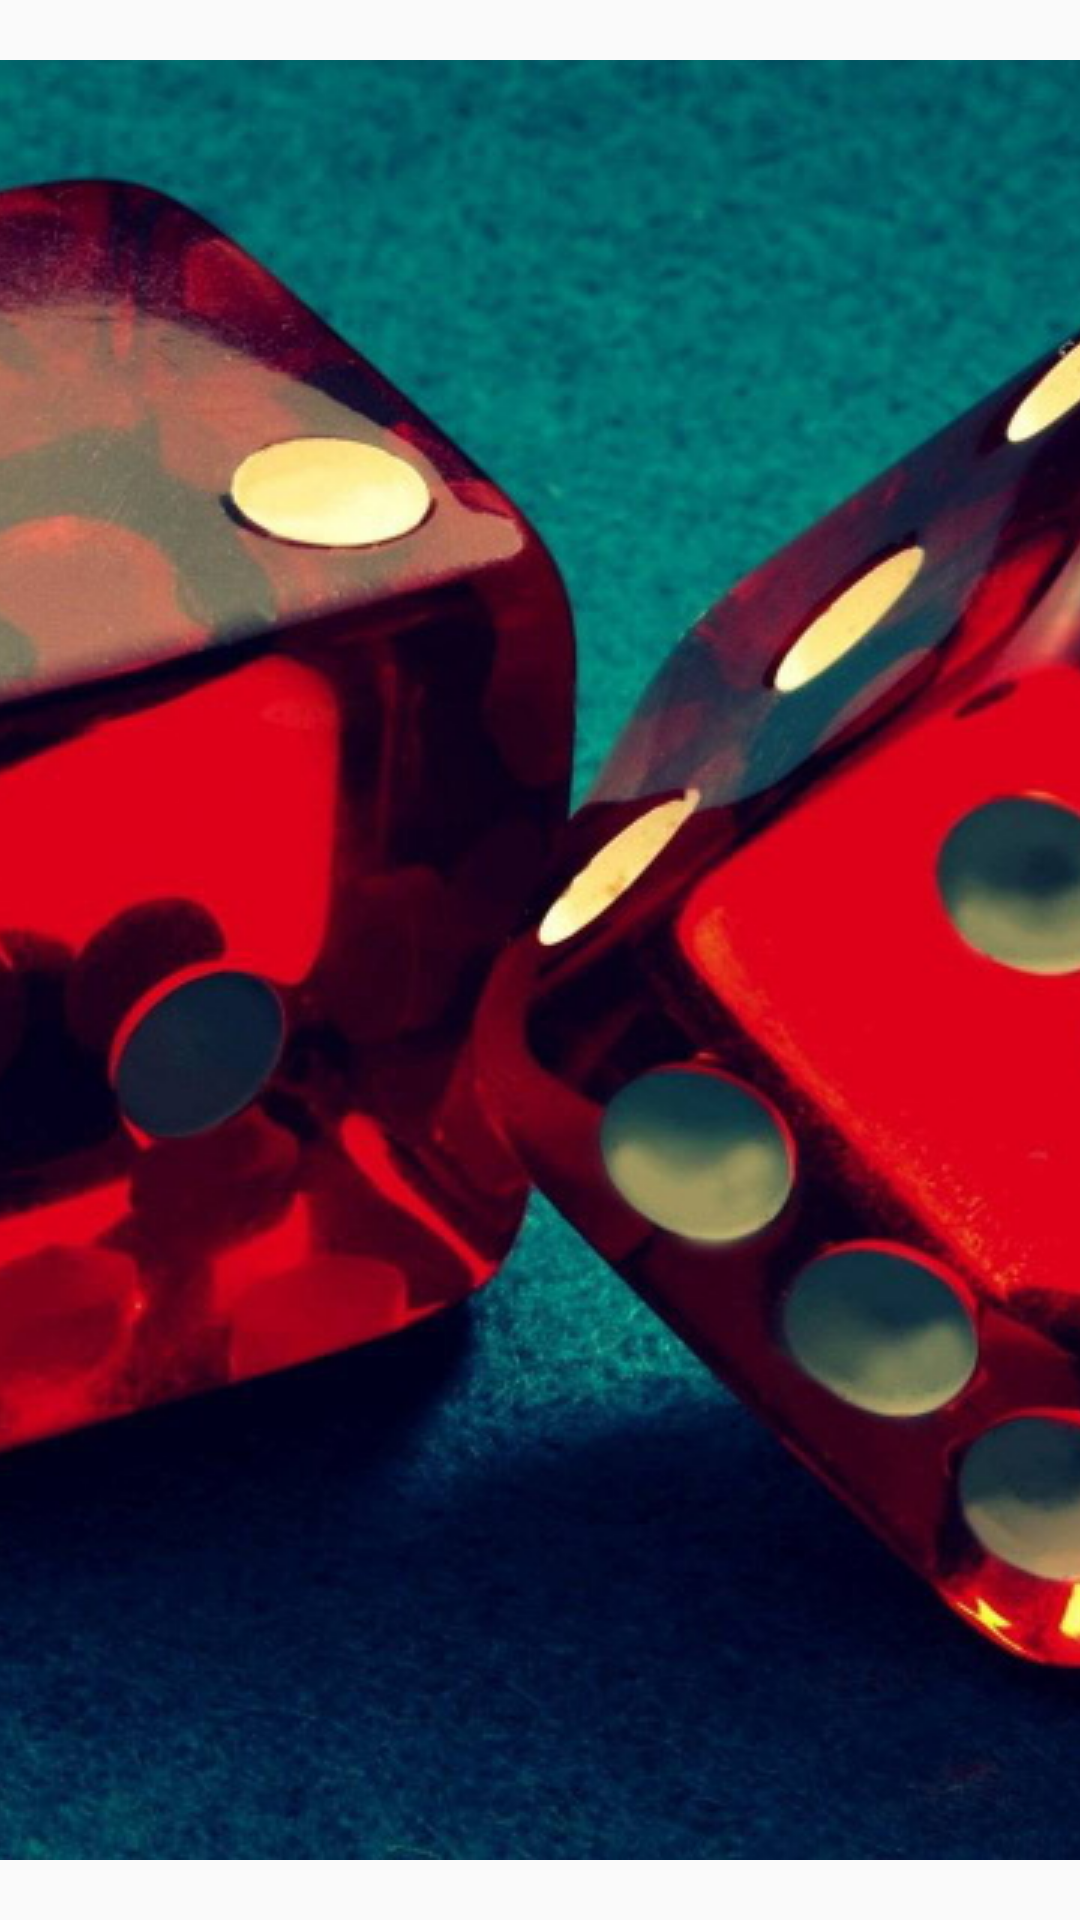

Android layout source for this screen:
<!-- AndroidManifest.xml: application theme AppTheme -->
<!-- res/layout/activity_main.xml -->
<?xml version="1.0" encoding="utf-8"?>
<FrameLayout xmlns:android="http://schemas.android.com/apk/res/android"
    xmlns:tools="http://schemas.android.com/tools"
    android:id="@+id/activity_main"
    android:layout_width="match_parent"
    android:layout_height="match_parent"
    android:background="@drawable/dice_resource"
    tools:context=".controller.MainActivity">

</FrameLayout>
<!-- resources referenced by this layout -->
<resources>
  <!-- drawable dice_resource (drawable) -->
  <?xml version="1.0" encoding="utf-8"?>
  <layer-list xmlns:android="http://schemas.android.com/apk/res/android" >
  
      <item>
          <bitmap
              android:gravity="center"
              android:src="@drawable/dice_wallpaper" />
      </item>
  
  </layer-list>
  <style name="AppTheme" parent="Theme.AppCompat.Light.DarkActionBar">
          
          <item name="colorPrimary">@color/colorPrimary</item>
          <item name="colorPrimaryDark">@color/colorPrimaryDark</item>
          <item name="colorAccent">@color/colorAccent</item>
      </style>
  <!-- drawable dice_wallpaper: jpg bitmap (drawable, 184214 bytes) -->
  <color name="colorPrimary">#3F51B5</color>
  <color name="colorPrimaryDark">#303F9F</color>
  <color name="colorAccent">#ff0004</color>
</resources>
